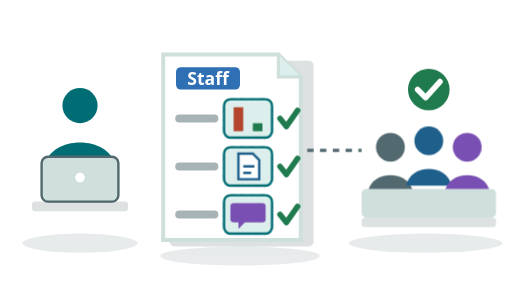
t = 0.00 s
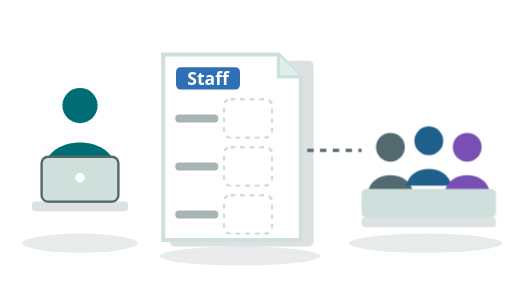
t = 1.67 s
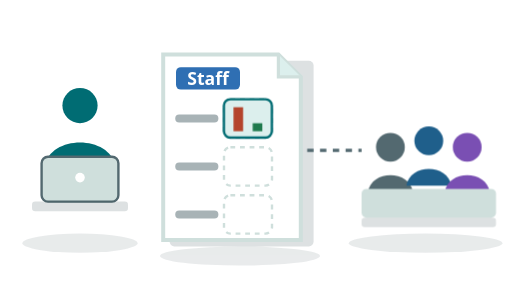
t = 3.33 s
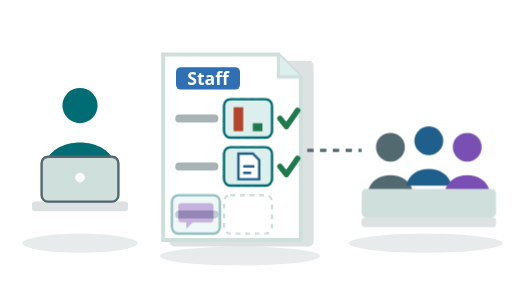
t = 5.00 s
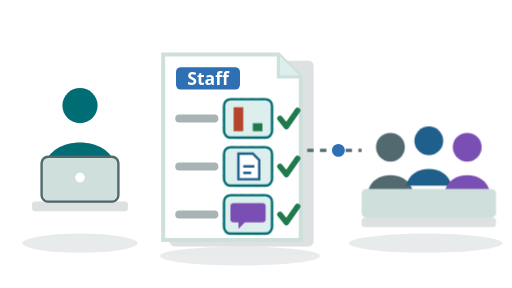
t = 6.67 s
t = 8.33 s: frame unchanged from t = 0.00 s, image omitted

The animated SVG that drew these frames (rendered in a browser with its animation timeline set to each time). Animation: 8 CSS @keyframes rules; frames cover the first 8.33 s, repeats indefinitely.

<svg xmlns="http://www.w3.org/2000/svg" viewBox="0 0 320 180" role="img" aria-label="An engineer adds a result chart, a design document and a teammate's note to the three stories of her promotion packet, and a committee of three marks it approved">
<style>
.pr-promo-a{animation-duration:8s;animation-iteration-count:infinite;animation-timing-function:ease-in-out;animation-delay:-6.4s;animation-fill-mode:both}
.pr-promo-c1{animation-name:pr-promo-in1}.pr-promo-c2{animation-name:pr-promo-in2}.pr-promo-c3{animation-name:pr-promo-in3}
.pr-promo-k1{stroke-dasharray:24;animation-name:pr-promo-ck1}.pr-promo-k2{stroke-dasharray:24;animation-name:pr-promo-ck2}.pr-promo-k3{stroke-dasharray:24;animation-name:pr-promo-ck3}
.pr-promo-dot{animation-name:pr-promo-go}
.pr-promo-ok{animation-name:pr-promo-pop;transform-box:fill-box;transform-origin:center}
.pr-promo-tag{font-family:system-ui,sans-serif;font-size:11px;font-weight:700;fill:var(--scene-card,#fff)}
@keyframes pr-promo-in1{0%,8%{opacity:0;transform:translateX(-58px)}22%,92%{opacity:1;transform:translateX(0)}100%{opacity:0}}
@keyframes pr-promo-in2{0%,22%{opacity:0;transform:translateX(-58px)}36%,92%{opacity:1;transform:translateX(0)}100%{opacity:0}}
@keyframes pr-promo-in3{0%,36%{opacity:0;transform:translateX(-58px)}50%,92%{opacity:1;transform:translateX(0)}100%{opacity:0}}
@keyframes pr-promo-ck1{0%,22%{stroke-dashoffset:24}28%,92%{stroke-dashoffset:0}100%{stroke-dashoffset:24}}
@keyframes pr-promo-ck2{0%,36%{stroke-dashoffset:24}42%,92%{stroke-dashoffset:0}100%{stroke-dashoffset:24}}
@keyframes pr-promo-ck3{0%,50%{stroke-dashoffset:24}56%,92%{stroke-dashoffset:0}100%{stroke-dashoffset:24}}
@keyframes pr-promo-go{0%,56%{opacity:0;transform:translateX(0)}58%{opacity:1}70%{opacity:1;transform:translateX(36px)}72%,100%{opacity:0;transform:translateX(36px)}}
@keyframes pr-promo-pop{0%,70%{opacity:0;transform:scale(.4)}76%,92%{opacity:1;transform:scale(1)}100%{opacity:0;transform:scale(1)}}
@media (prefers-reduced-motion: reduce){.pr-promo-a{animation-play-state:paused}}
</style>
<rect width="320" height="180" fill="var(--scene-card,#fff)"/>
<g fill="var(--scene-ink,#102a33)" opacity=".09"><ellipse cx="50" cy="152" rx="36" ry="6"/><ellipse cx="150" cy="160" rx="50" ry="6"/><ellipse cx="266" cy="152" rx="48" ry="6"/></g>
<!-- The engineer behind her laptop -->
<circle cx="50" cy="66" r="11" fill="var(--scene-accent,#006c73)"/>
<path d="M28 104c3-20 41-20 44 0z" fill="var(--scene-accent,#006c73)"/>
<rect x="26" y="98" width="48" height="28" rx="4" fill="var(--scene-line,#cfdfdc)" stroke="var(--scene-muted,#536970)" stroke-width="1.5"/>
<rect x="20" y="126" width="60" height="6" rx="2" fill="var(--scene-ink,#102a33)" opacity=".14"/>
<circle cx="50" cy="111" r="3" fill="var(--scene-card,#fff)"/>
<!-- The packet: three stories, each gets its evidence and a check -->
<rect x="106" y="38" width="90" height="116" rx="3" fill="var(--scene-ink,#102a33)" opacity=".14"/>
<path d="M102 34h72l14 14v102h-86z" fill="var(--scene-card,#fff)" stroke="var(--scene-line,#cfdfdc)" stroke-width="2.5"/>
<path d="M174 34v14h14" fill="var(--scene-accent-soft,#dcefed)" stroke="var(--scene-line,#cfdfdc)" stroke-width="2"/>
<rect x="110" y="42" width="40" height="14" rx="3" fill="var(--scene-ahead,#2f6fb3)"/>
<text class="pr-promo-tag" x="130" y="53" text-anchor="middle">Staff</text>
<g stroke="var(--scene-muted,#536970)" stroke-width="5" stroke-linecap="round" opacity=".5"><path d="M112 74h22M112 104h22M112 134h22"/></g>
<g stroke="var(--scene-line,#cfdfdc)" stroke-width="1.5" fill="none" stroke-dasharray="3 3"><rect x="140" y="62" width="30" height="24" rx="4"/><rect x="140" y="92" width="30" height="24" rx="4"/><rect x="140" y="122" width="30" height="24" rx="4"/></g>
<!-- Evidence 1: a result chart that falls -->
<g class="pr-promo-a pr-promo-c1"><rect x="140" y="62" width="30" height="24" rx="4" fill="var(--scene-accent-soft,#dcefed)" stroke="var(--scene-accent,#006c73)" stroke-width="1.5"/>
<rect x="146" y="67" width="6" height="15" fill="var(--scene-bad,#b4442c)"/><rect x="158" y="77" width="6" height="5" fill="var(--scene-good,#1f7a4d)"/></g>
<!-- Evidence 2: a design document -->
<g class="pr-promo-a pr-promo-c2"><rect x="140" y="92" width="30" height="24" rx="4" fill="var(--scene-accent-soft,#dcefed)" stroke="var(--scene-accent,#006c73)" stroke-width="1.5"/>
<path d="M149 96h9l4 4v12h-13z" fill="var(--scene-card,#fff)" stroke="var(--scene-link,#1f5f8b)" stroke-width="1.5"/><path d="M152 104h7M152 108h5" stroke="var(--scene-link,#1f5f8b)" stroke-width="1.5"/></g>
<!-- Evidence 3: a note from a teammate on another team -->
<g class="pr-promo-a pr-promo-c3"><rect x="140" y="122" width="30" height="24" rx="4" fill="var(--scene-accent-soft,#dcefed)" stroke="var(--scene-accent,#006c73)" stroke-width="1.5"/>
<path d="M146 127h18a2 2 0 0 1 2 2v8a2 2 0 0 1-2 2h-11l-4 4v-4h-3a2 2 0 0 1-2-2v-8a2 2 0 0 1 2-2z" fill="var(--scene-grow,#7a4fb3)"/></g>
<g fill="none" stroke="var(--scene-good,#1f7a4d)" stroke-width="3.5" stroke-linecap="round" stroke-linejoin="round">
<path class="pr-promo-a pr-promo-k1" d="M175 74l4 5 7-10"/><path class="pr-promo-a pr-promo-k2" d="M175 104l4 5 7-10"/><path class="pr-promo-a pr-promo-k3" d="M175 134l4 5 7-10"/></g>
<!-- The packet travels to the committee -->
<path d="M192 94h34" stroke="var(--scene-muted,#536970)" stroke-width="2" stroke-dasharray="4 4"/>
<circle class="pr-promo-a pr-promo-dot" cx="192" cy="94" r="4" fill="var(--scene-ahead,#2f6fb3)"/>
<!-- The committee behind its desk -->
<circle cx="244" cy="92" r="9" fill="var(--scene-muted,#536970)"/><path d="M230 120c2-14 26-14 28 0z" fill="var(--scene-muted,#536970)"/>
<circle cx="268" cy="88" r="9" fill="var(--scene-link,#1f5f8b)"/><path d="M254 116c2-14 26-14 28 0z" fill="var(--scene-link,#1f5f8b)"/>
<circle cx="292" cy="92" r="9" fill="var(--scene-grow,#7a4fb3)"/><path d="M278 120c2-14 26-14 28 0z" fill="var(--scene-grow,#7a4fb3)"/>
<rect x="226" y="118" width="84" height="18" rx="3" fill="var(--scene-line,#cfdfdc)"/>
<rect x="226" y="136" width="84" height="6" rx="2" fill="var(--scene-ink,#102a33)" opacity=".14"/>
<g class="pr-promo-a pr-promo-ok"><circle cx="268" cy="56" r="13" fill="var(--scene-good,#1f7a4d)"/><path d="M261 56l5 5 9-10" fill="none" stroke="var(--scene-card,#fff)" stroke-width="3.5" stroke-linecap="round" stroke-linejoin="round"/></g>
</svg>
